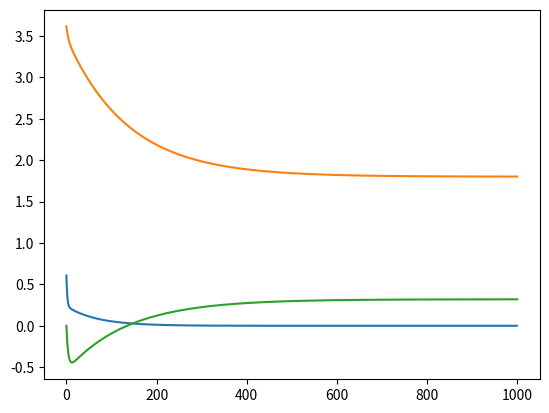

Generate this figure with matplotlib:
# -*- coding: utf-8 -*-
"""exam02_principles_of_learning.ipynb

Automatically generated by Colaboratory.

Original file is located at
    https://colab.research.google.com/<link-removed>
"""

class add_graph:
  def __init__(self):
    pass
  def forward(self, x, y):
    out = x + y
    return out
  def backward(self, dout):
    dx = 1 *dout
    dy = 1 *dout
    return dx , dy

#곱하기를 해주는 클래스 생성
#곱셈에 대한 미분식 포함
class mul_graph:
  def __init__(self):
    self.x = None
    self.y = None
  def forward(self, x, y):
    self.x = x
    self.y = y
    out = x * y
    return out
  def backward(self, dout):
    dx = self.y * dout
    dy = self.x * dout
    return dx, dy

class mse_graph :
  def __init__ (self):
    self.loss = None
    self.y = None
    self.x = None
    self.t = None

  def forward(self, y, t):
    self.t = t
    self.y = y
    self.loss = np.square(self.t - self.y).sum() / self.t.shape[0]
    return self.loss
  
  def backward(self, x, dout=1):
    data_size = self.t.shape[0]
    dweight_mse = (((self.y - self.t)* x).sum()*2/data_size)
    dbias_me = (self.y - self.t).sum() *2 / data_size
    return dweight_mse, dbias_me

apple = 100
apple_num = 2
orange = 150
orange_num = 3
tax = 1.1

mul_apple_graph = mul_graph()
mul_orange_graph = mul_graph()
add_apple_orange_graph = add_graph()
mul_tax_graph = mul_graph()

apple_price = mul_apple_graph.forward(apple, apple_num)
orange_price = mul_orange_graph.forward(orange, orange_num)
all_price = add_apple_orange_graph.forward(apple_price, orange_price)
total_price = mul_tax_graph.forward(all_price, tax)
print(total_price)

dprice = 1 
dall_price, dtax = mul_tax_graph.backward(dprice)
dapple_price, dorange_price = add_apple_orange_graph.backward(dall_price)
dorange, dorange_num = mul_orange_graph.backward(dorange_price)
dapple, dapple_num = mul_apple_graph.backward(dapple_price)
print('dApple', dapple)
print('dApple_num', dapple_num)
print('dOrange', dorange_num)
print('dOrange_num', dorange_num)

import numpy as np

def celcius_to_fahrenheit(x):
  return x * 1.8 +32

weight_graph = mul_graph()
bias_graph = add_graph()

weight = np.random.uniform(0,5,1)
print(weight)
bias = 0
data_C = np.array(range(0,100))
data_F = celcius_to_fahrenheit(data_C)
scaled_data_C = data_C /100
scaled_data_F = data_F / 100
print(scaled_data_C)
print(scaled_data_F)

weighted_data = weight_graph.forward(weight, scaled_data_C)
predict_data = bias_graph.forward(weighted_data, bias)
print(predict_data)

dout = 1
dbias, dbiased_data = bias_graph.backward(dout)
dweight, dscaled_data_C = weight_graph.backward(dbiased_data)
print(dbias)
print(dweight)

mseGraph = mse_graph()
mse = mseGraph.forward(predict_data, scaled_data_F)
print(mse)

weight_mse_gradient, bias_mse_gradient = mseGraph.backward(scaled_data_C)
print(weight_mse_gradient)
print(bias_mse_gradient)

learning_rate =0.1
learned_weight = weight - learning_rate * weight_mse_gradient * np.average(dweight)
print('before learning weight:', weight)
print('after learning weight:', learned_weight)

learned_bias = bias - learning_rate * bias_mse_gradient * dbias
print('before learning bias:', bias)
print('after learning bias:', learned_bias)

error_list = []
weight_list = []
bias_list = []
for i in range(1000):
  #forward
  weighted_data = weight_graph.forward(weight, scaled_data_C)
  predict_data = bias_graph.forward(weighted_data, bias)

  #backward
  dout = 1
  dbias, dbiased_data = bias_graph.backward(dout)
  dweight, dscaled_data_C = weight_graph.backward(dbiased_data)

  #mse
  mse = mseGraph.forward(predict_data,scaled_data_F)
  error_list.append(mse)
  weight_mse_gradient, bias_mse_gradient = mseGraph.backward(scaled_data_C)
  weight_list.append(weight)
  weight = weight - learning_rate * weight_mse_gradient * np.average(dweight)
  bias_list.append(bias)
  bias = bias - learning_rate * bias_mse_gradient * dbias
  
weight_list.append(weight)  
bias_list.append(bias)
print(weight)
print(bias)

print(error_list[-1])

import matplotlib.pyplot as plt

plt.plot(error_list)
plt.show

plt.plot(weight_list)
plt.show()

plt.plot(bias_list)
plt.show()